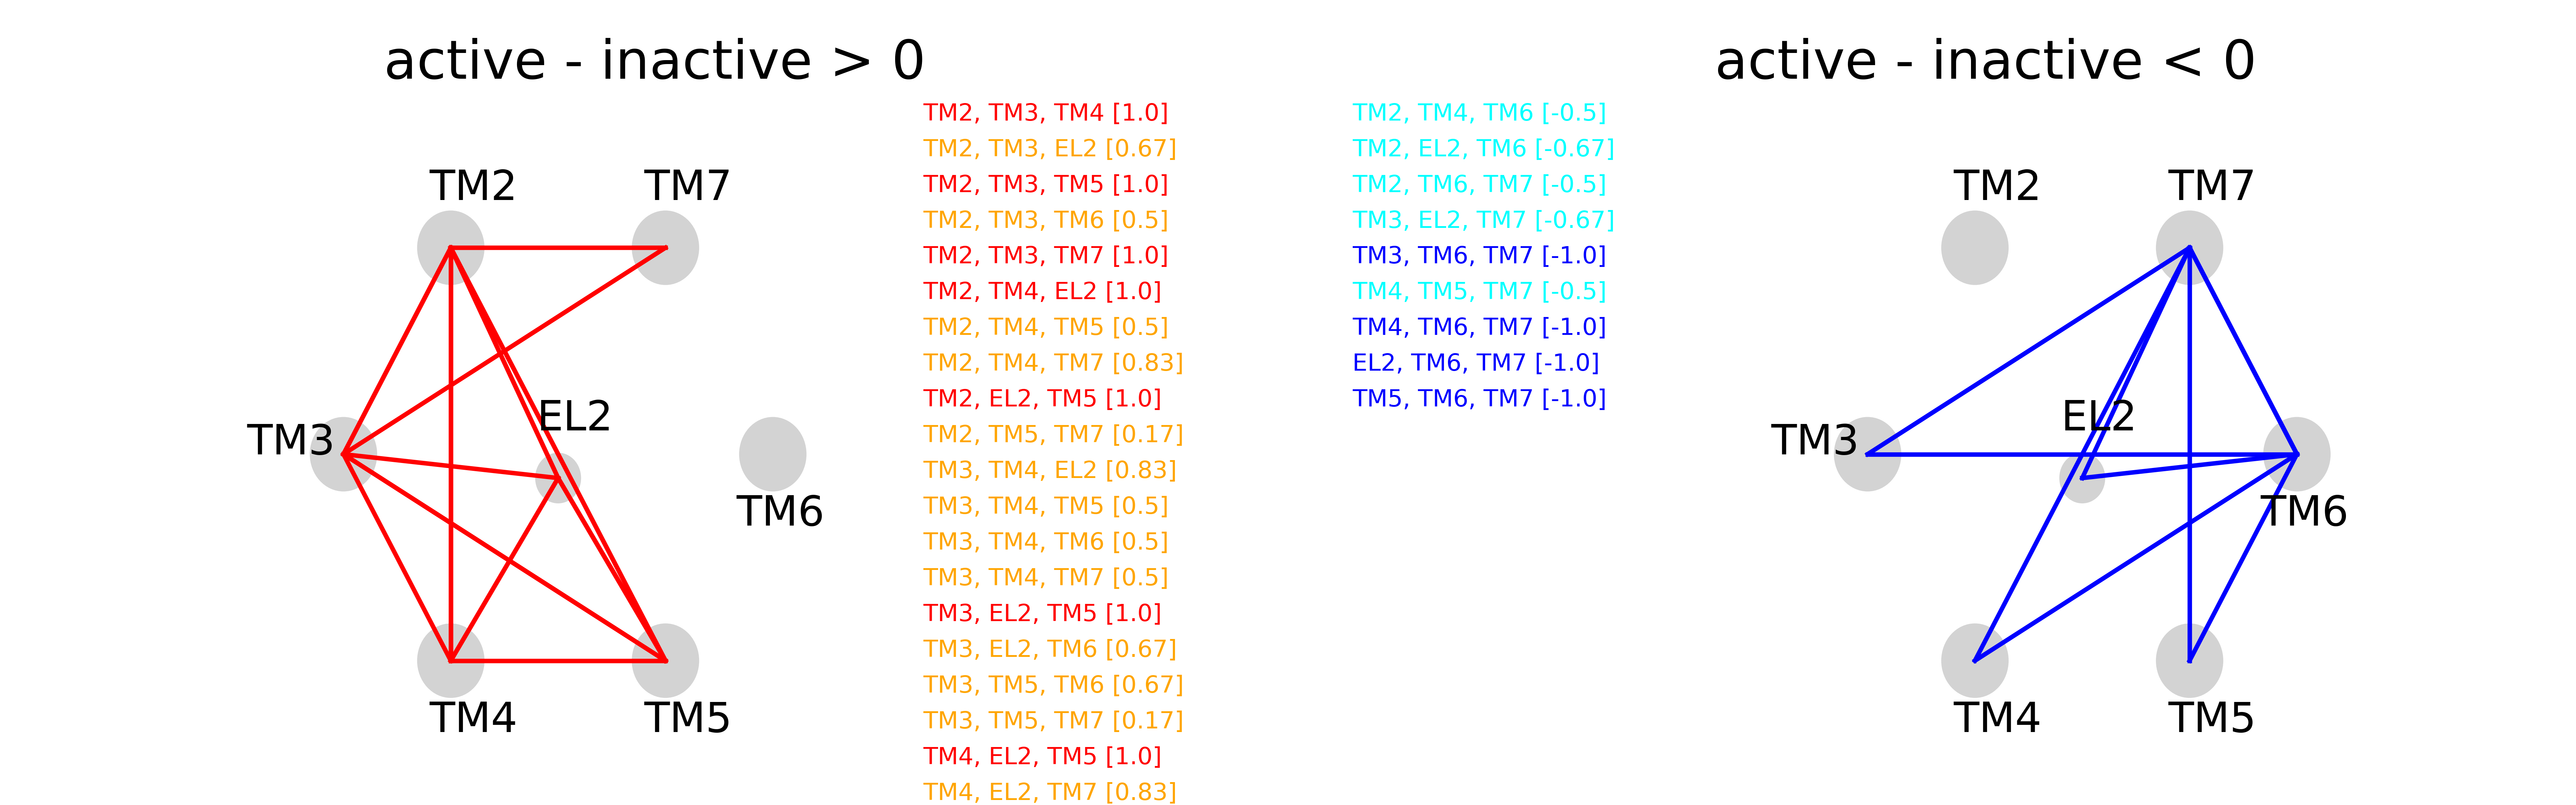

The data file committed next to this chart (first rows):
labels, a.3sn6-i.6ps5
x2ee, x3ee, x4ee, 1.00
x2ee, x3ee, xEL2, 0.00
x2ee, x3ee, x5ee, 1.00
x2ee, x3ee, x6ee, 0.00
x2ee, x3ee, x7ee, 1.00
x2ee, x4ee, xEL2, 1.00
x2ee, x4ee, x5ee, 0.00
x2ee, x4ee, x6ee, -1.00
x2ee, x4ee, x7ee, 1.00
x2ee, xEL2, x5ee, 1.00
x2ee, xEL2, x6ee, -1.00
x2ee, xEL2, x7ee, 0.00
x2ee, x5ee, x6ee, -1.00
x2ee, x5ee, x7ee, 0.00
x2ee, x6ee, x7ee, 0.00
x3ee, x4ee, xEL2, 1.00
x3ee, x4ee, x5ee, 0.00
x3ee, x4ee, x6ee, 0.00
x3ee, x4ee, x7ee, 1.00
x3ee, xEL2, x5ee, 1.00
x3ee, xEL2, x6ee, 1.00
x3ee, xEL2, x7ee, -1.00
x3ee, x5ee, x6ee, 0.00
x3ee, x5ee, x7ee, 0.00
x3ee, x6ee, x7ee, -1.00
x4ee, xEL2, x5ee, 1.00
x4ee, xEL2, x6ee, 0.00
x4ee, xEL2, x7ee, 1.00
x4ee, x5ee, x6ee, 0.00
x4ee, x5ee, x7ee, -1.00
x4ee, x6ee, x7ee, -1.00
xEL2, x5ee, x6ee, 0.00
xEL2, x5ee, x7ee, 0.00
xEL2, x6ee, x7ee, -1.00
x5ee, x6ee, x7ee, -1.00
